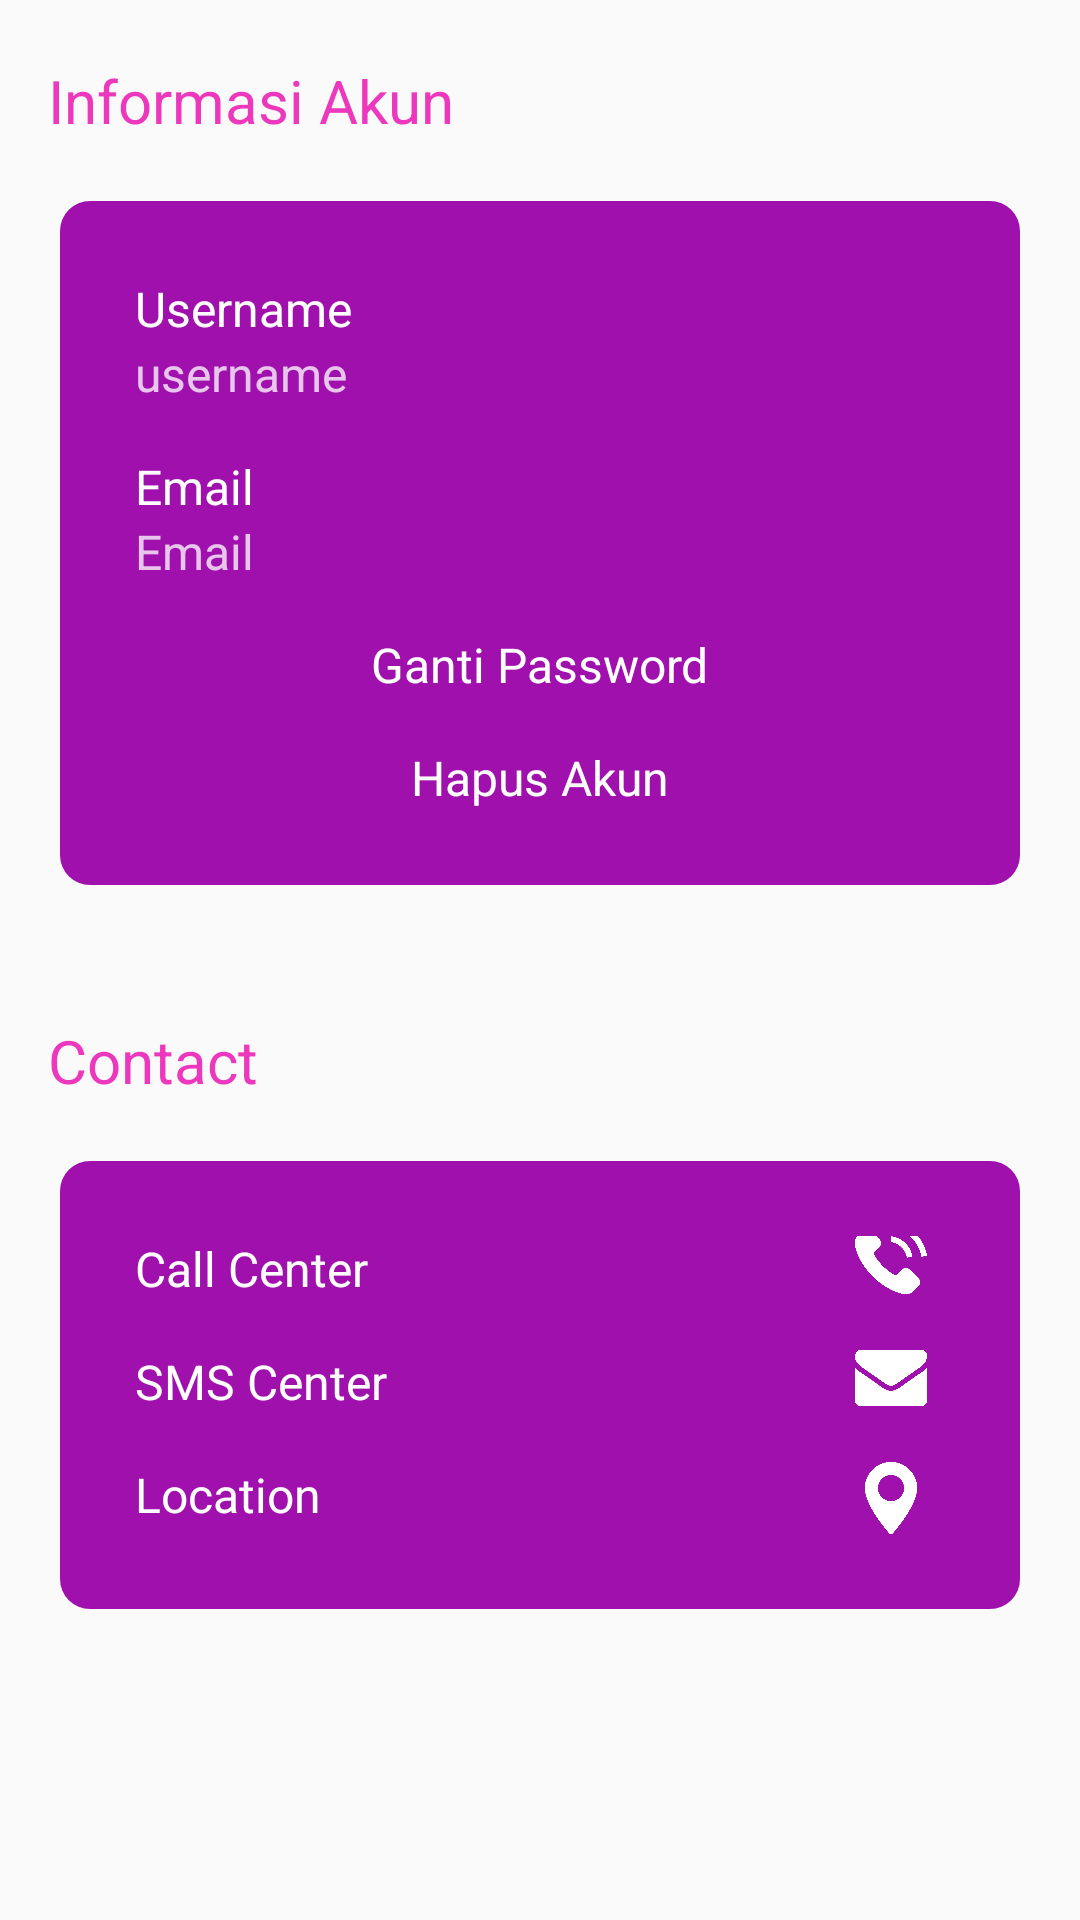

Android layout source for this screen:
<!-- AndroidManifest.xml: application theme AppTheme -->
<!-- res/layout/activity_setting.xml -->
<ScrollView xmlns:android="http://schemas.android.com/apk/res/android"
    xmlns:tools="http://schemas.android.com/tools"
    android:layout_width="match_parent"
    android:layout_height="match_parent" >

    <RelativeLayout android:id="@+id/content_container"
        android:layout_width="match_parent"
        android:layout_height="match_parent" >

        <TextView android:id="@+id/your_information_ek1"
            android:fontFamily="Acumin Pro SemiCondensed"
            android:textSize="20sp"
            android:textColor="@color/ungumuda"
            android:layout_marginLeft="@dimen/item_margin"
            android:layout_marginTop="20dp"
            android:layout_width="wrap_content"
            android:layout_height="wrap_content"
            android:text="Informasi Akun"
            />

        <RelativeLayout android:id="@+id/Informasi_akun"
            android:layout_margin="20dp"
            android:layout_below="@+id/your_information_ek1"
            android:layout_width="match_parent"
            android:layout_height="wrap_content"
            android:background="@drawable/bgset"
            android:padding="25dp"
            >

            <TextView android:id="@+id/username"
                android:fontFamily="Acumin Pro SemiCondensed"
                android:textSize="16sp"
                android:textColor="@color/colorWhite"
                android:layout_width="wrap_content"
                android:layout_height="wrap_content"
                android:text="Username"
                />

            <TextView
                android:id="@+id/edit_username"
                android:layout_width="wrap_content"
                android:layout_height="wrap_content"
                android:layout_below="@+id/username"
                android:alpha="0.76078431372549"
                android:fontFamily="Acumin Pro SemiCondensed"
                android:text="username"
                android:textColor="@color/colorWhite"
                android:textSize="16sp" />

            <ImageView android:id="@+id/usergb"
                android:onClick="showDialog"
                android:src="@drawable/icon_edit"
                android:contentDescription="path"
                android:layout_alignParentRight="true"
                android:layout_below="@+id/username"
                android:layout_marginTop="-6dp"
                android:layout_width="21dp"
                android:layout_height="21dp" />

            <TextView android:id="@+id/email"
                android:fontFamily="Acumin Pro SemiCondensed"
                android:textSize="16sp"
                android:textColor="@color/colorWhite"
                android:layout_below="@+id/edit_username"
                android:layout_marginTop="@dimen/activity_vertical_margin"
                android:layout_width="wrap_content"
                android:layout_height="wrap_content"
                android:text="Email"
                />

            <TextView android:id="@+id/edit_email"
                android:fontFamily="Acumin Pro SemiCondensed"
                android:alpha="0.76078431372549"
                android:textSize="16sp"
                android:textColor="@color/colorWhite"
                android:layout_below="@+id/email"
                android:layout_width="wrap_content"
                android:layout_height="wrap_content"
                android:text="Email"
                />

            <ImageView android:id="@+id/emailgb"
                android:src="@drawable/icon_edit"
                android:layout_alignParentRight="true"
                android:layout_below="@+id/email"
                android:layout_marginTop="-6dp"
                android:layout_width="21dp"
                android:layout_height="21dp" />

            <TextView android:id="@+id/password"
                android:fontFamily="Acumin Pro SemiCondensed"
                android:textSize="16sp"
                android:textColor="@color/colorWhite"
                android:layout_below="@+id/edit_email"
                android:layout_centerHorizontal="true"
                android:layout_marginTop="@dimen/activity_vertical_margin"
                android:layout_width="wrap_content"
                android:layout_height="wrap_content"
                android:text="Ganti Password"
                />

            <TextView android:id="@+id/hapusakun"
                android:fontFamily="Acumin Pro SemiCondensed"
                android:textSize="16sp"
                android:textColor="@color/colorWhite"
                android:layout_below="@+id/password"
                android:layout_centerHorizontal="true"
                android:layout_marginTop="@dimen/activity_vertical_margin"
                android:layout_width="wrap_content"
                android:layout_height="wrap_content"
                android:text="Hapus Akun"
                />

        </RelativeLayout>

        <TextView android:id="@+id/contactt"
            android:fontFamily="Acumin Pro SemiCondensed"
            android:textSize="20sp"
            android:textColor="@color/ungumuda"
            android:layout_marginTop="25dp"
            android:layout_marginLeft="@dimen/item_margin"
            android:layout_below="@+id/Informasi_akun"
            android:layout_width="wrap_content"
            android:layout_height="wrap_content"
            android:text="Contact"
            />

        <RelativeLayout android:id="@+id/contact"
            android:layout_below="@+id/contactt"
            android:layout_margin="20dp"
            android:layout_width="match_parent"
            android:layout_height="wrap_content"
            android:background="@drawable/bgset"
            android:padding="25dp"
            >

            <TextView android:id="@+id/call"
                android:fontFamily="Acumin Pro SemiCondensed"
                android:textSize="16sp"
                android:textColor="@color/colorWhite"
                android:layout_width="wrap_content"
                android:layout_height="wrap_content"
                android:text="Call Center"
                />

            <TextView android:id="@+id/sms"
                android:fontFamily="Acumin Pro SemiCondensed"
                android:textSize="16sp"
                android:textColor="@color/colorWhite"
                android:layout_below="@+id/call"
                android:layout_marginTop="@dimen/activity_vertical_margin"
                android:layout_width="wrap_content"
                android:layout_height="wrap_content"
                android:text="SMS Center"
                />

            <TextView android:id="@+id/location"
                android:fontFamily="Acumin Pro SemiCondensed"
                android:textSize="16sp"
                android:textColor="@color/colorWhite"
                android:layout_below="@+id/sms"
                android:layout_marginTop="@dimen/activity_vertical_margin"
                android:layout_width="wrap_content"
                android:layout_height="wrap_content"
                android:text="Location"
                />

            <ImageView android:id="@+id/callgb"
                android:src="@drawable/telephone"
                android:layout_alignParentRight="true"
                android:layout_width="36dp"
                android:layout_height="24dp"
                android:layout_marginTop="-5dp"/>

            <ImageView android:id="@+id/smsgb"
                android:src="@drawable/envelope"
                android:layout_alignParentRight="true"
                android:layout_below="@+id/callgb"
                android:layout_marginTop="@dimen/activity_vertical_margin"
                android:layout_width="36dp"
                android:layout_height="24dp" />

            <ImageView android:id="@+id/loc"
                android:src="@drawable/location"
                android:layout_alignParentRight="true"
                android:layout_below="@+id/smsgb"
                android:layout_marginTop="@dimen/activity_vertical_margin"
                android:layout_width="36dp"
                android:layout_height="24dp" />

        </RelativeLayout>

    </RelativeLayout>
</ScrollView>
<!-- resources referenced by this layout -->
<resources>
  <color name="colorWhite">#ffffff</color>
  <color name="ungumuda">#ec38bc</color>
  <dimen name="activity_vertical_margin">16dp</dimen>
  <dimen name="item_margin">16dp</dimen>
  <!-- drawable bgset (drawable) -->
  <shape xmlns:android="http://schemas.android.com/apk/res/android"
      android:shape="rectangle" >
      <solid android:color="@color/ungu" />
      <corners android:radius="10dp"/>
  
  </shape>
  <!-- drawable envelope: png bitmap (drawable, 3678 bytes) -->
  <!-- drawable location: png bitmap (drawable, 3549 bytes) -->
  <!-- drawable telephone: png bitmap (drawable, 4506 bytes) -->
  <style name="AppTheme" parent="Theme.AppCompat.Light.DarkActionBar">
          
          <item name="colorPrimary">@color/colorPrimary</item>
          <item name="colorPrimaryDark">@color/colorPrimaryDark</item>
          <item name="colorAccent">@color/colorAccent</item>
      </style>
  <color name="ungu">#9F10AC</color>
  <color name="colorPrimary">#008577</color>
  <color name="colorPrimaryDark">#00574B</color>
  <color name="colorAccent">#D81B60</color>
</resources>
